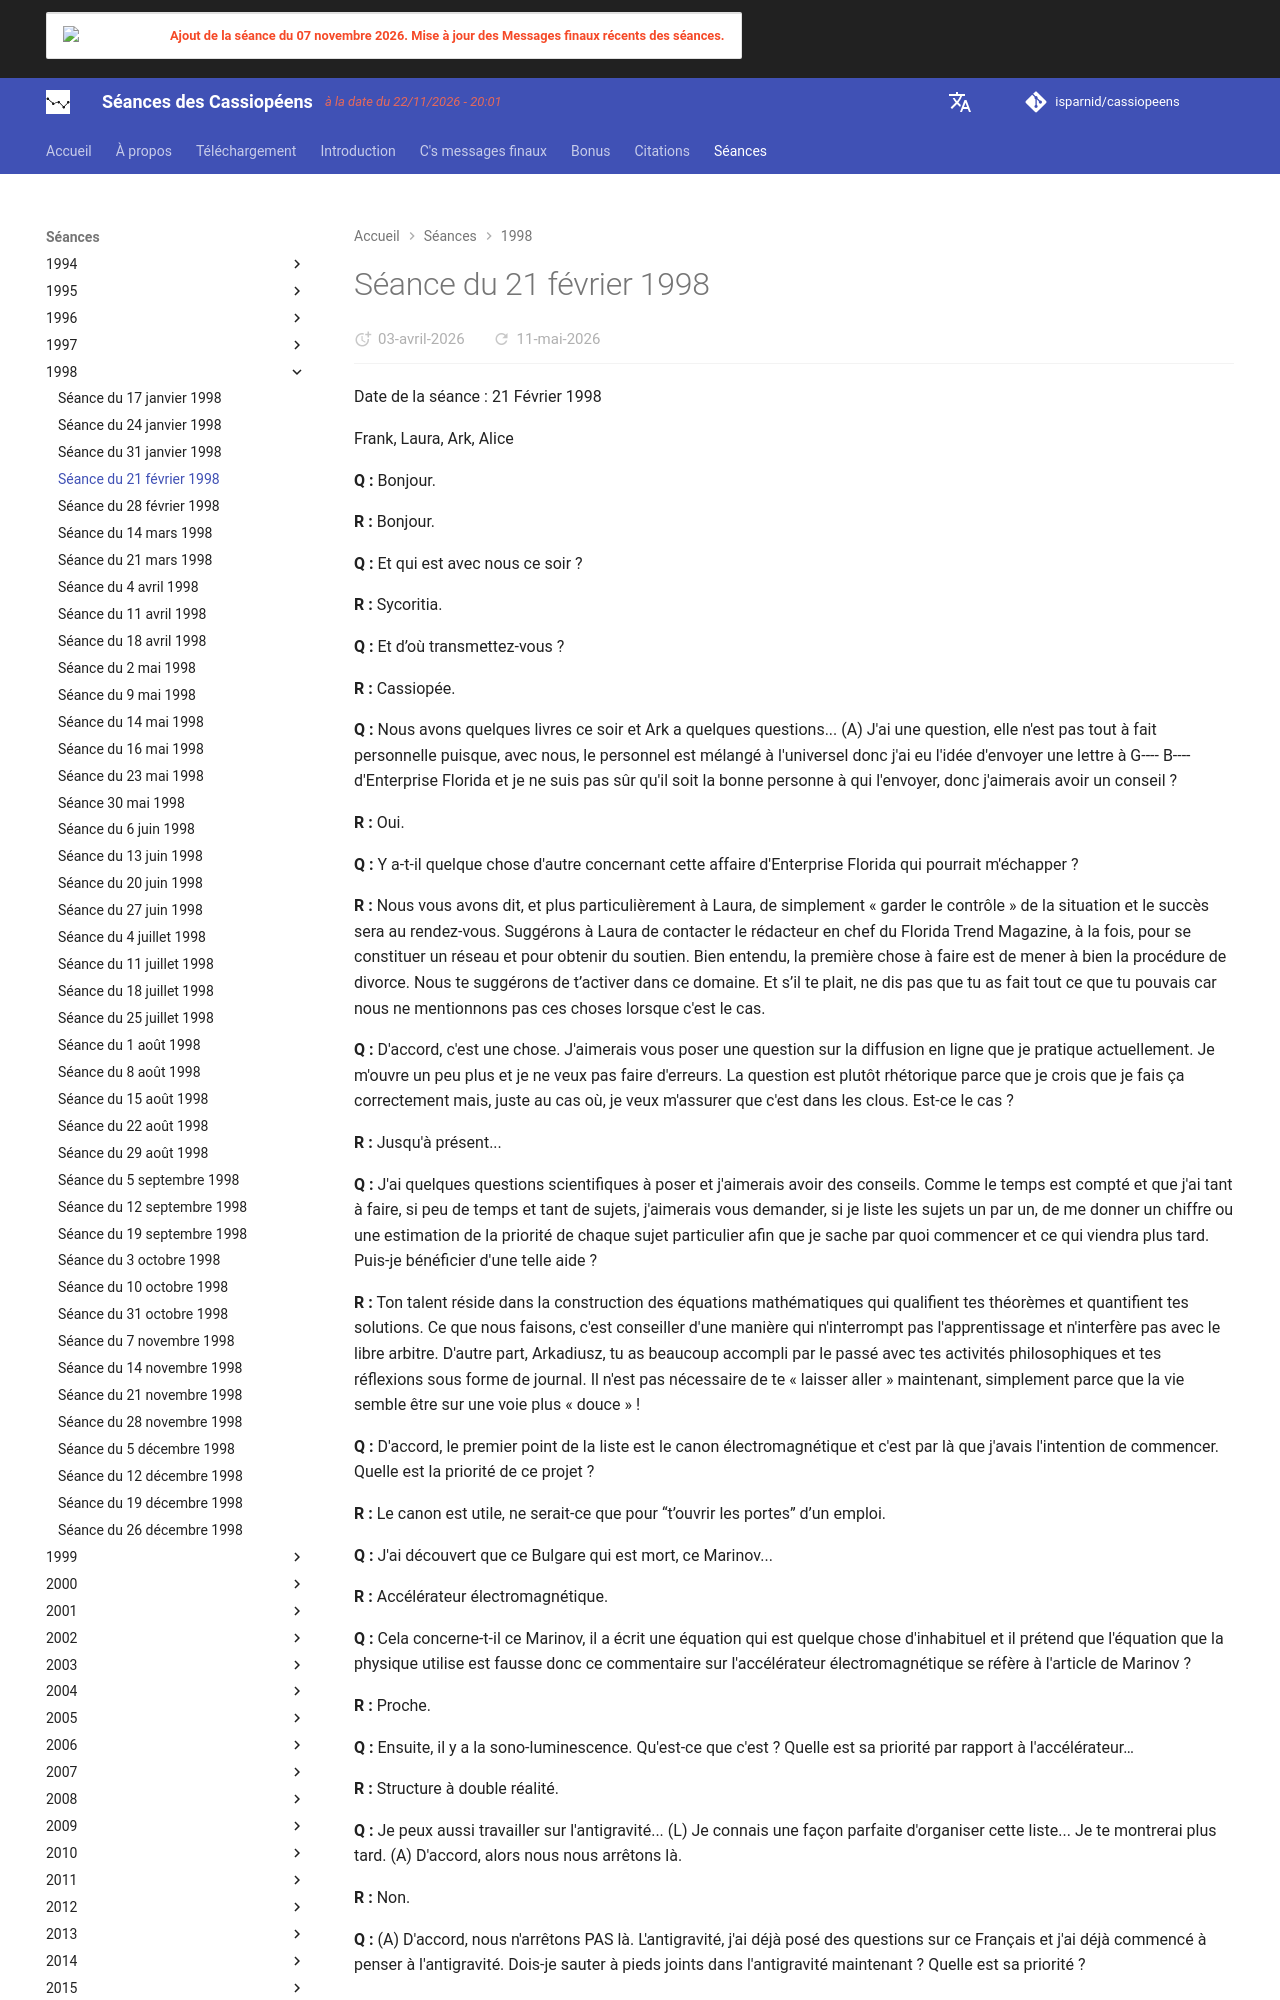

repository: isparnid/cassiopeens · page: séances/1998/1998-02-21/index.html · generator: mkdocs

---
title: "Séance du 21 février 1998"
date:
  created: 2026-04-03
  updated: 2026-04-03
---

# Séance du 21 février 1998

Date de la séance : 21 Février 1998

Frank, Laura, Ark, Alice

**Q :** Bonjour.

**R :** Bonjour.

**Q :** Et qui est avec nous ce soir ?

**R :** Sycoritia.

**Q :** Et d’où transmettez-vous ?

**R :** Cassiopée.

**Q :** Nous avons quelques livres ce soir et Ark a quelques questions... (A) J'ai une question, elle n'est pas tout à fait personnelle puisque, avec nous, le personnel est mélangé à l'universel donc j'ai eu l'idée d'envoyer une lettre à G---- B---- d'Enterprise Florida et je ne suis pas sûr qu'il soit la bonne personne à qui l'envoyer, donc j'aimerais avoir un conseil ?

**R :** Oui.

**Q :** Y a-t-il quelque chose d'autre concernant cette affaire d'Enterprise Florida qui pourrait m'échapper ?

**R :** Nous vous avons dit, et plus particulièrement à Laura, de simplement « garder le contrôle » de la situation et le succès sera au rendez-vous. Suggérons à Laura de contacter le rédacteur en chef du Florida Trend Magazine, à la fois, pour se constituer un réseau et pour obtenir du soutien. Bien entendu, la première chose à faire est de mener à bien la procédure de divorce. Nous te suggérons de t’activer dans ce domaine. Et s’il te plait, ne dis pas que tu as fait tout ce que tu pouvais car nous ne mentionnons pas ces choses lorsque c'est le cas.

**Q :** D'accord, c'est une chose. J'aimerais vous poser une question sur la diffusion en ligne que je pratique actuellement. Je m'ouvre un peu plus et je ne veux pas faire d'erreurs. La question est plutôt rhétorique parce que je crois que je fais ça correctement mais, juste au cas où, je veux m'assurer que c'est dans les clous. Est-ce le cas ?

**R :** Jusqu'à présent...

**Q :** J'ai quelques questions scientifiques à poser et j'aimerais avoir des conseils. Comme le temps est compté et que j'ai tant à faire, si peu de temps et tant de sujets, j'aimerais vous demander, si je liste les sujets un par un, de me donner un chiffre ou une estimation de la priorité de chaque sujet particulier afin que je sache par quoi commencer et ce qui viendra plus tard. Puis-je bénéficier d'une telle aide ?

**R :** Ton talent réside dans la construction des équations mathématiques qui qualifient tes théorèmes et quantifient tes solutions. Ce que nous faisons, c'est conseiller d'une manière qui n'interrompt pas l'apprentissage et n'interfère pas avec le libre arbitre. D'autre part, Arkadiusz, tu as beaucoup accompli par le passé avec tes activités philosophiques et tes réflexions sous forme de journal. Il n'est pas nécessaire de te « laisser aller » maintenant, simplement parce que la vie semble être sur une voie plus « douce » !

**Q :** D'accord, le premier point de la liste est le canon électromagnétique et c'est par là que j'avais l'intention de commencer. Quelle est la priorité de ce projet ?

**R :** Le canon est utile, ne serait-ce que pour “t’ouvrir les portes” d’un emploi.

**Q :** J'ai découvert que ce Bulgare qui est mort, ce Marinov...

**R :** Accélérateur électromagnétique.

**Q :** Cela concerne-t-il ce Marinov, il a écrit une équation qui est quelque chose d'inhabituel et il prétend que l'équation que la physique utilise est fausse donc ce commentaire sur l'accélérateur électromagnétique se réfère à l'article de Marinov ?

**R :** Proche.

**Q :** Ensuite, il y a la sono-luminescence. Qu'est-ce que c'est ? Quelle est sa priorité par rapport à l'accélérateur…

**R :** Structure à double réalité.

**Q :** Je peux aussi travailler sur l'antigravité... (L) Je connais une façon parfaite d'organiser cette liste... Je te montrerai plus tard. (A) D'accord, alors nous nous arrêtons là.

**R :** Non.

**Q :** (A) D'accord, nous n'arrêtons PAS là. L'antigravité, j'ai déjà posé des questions sur ce Français et j'ai déjà commencé à penser à l'antigravité. Dois-je sauter à pieds joints dans l'antigravité maintenant ? Quelle est sa priorité ?
